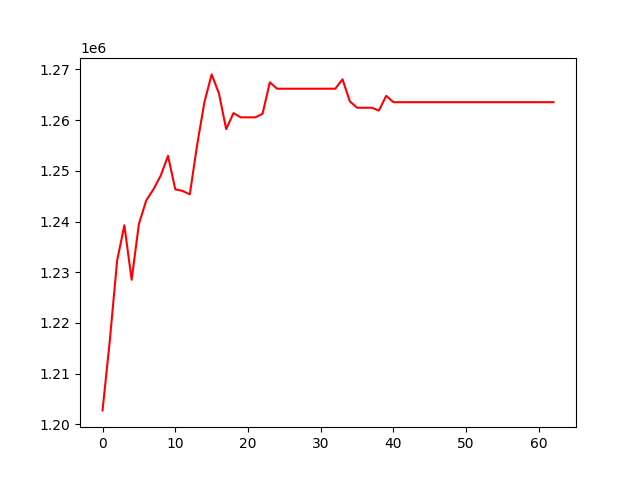

The file beside this chart, header and first rows:
, 0
0, 1202762
1, 1216564
2, 1232249
3, 1239260
4, 1228518
5, 1239516
6, 1244147
7, 1246350
8, 1249071
9, 1252961
10, 1246357
11, 1246044
12, 1245366
13, 1255051
14, 1263487
15, 1269023
16, 1265298
17, 1258231
18, 1261390
19, 1260554
20, 1260554
21, 1260554
22, 1261246
23, 1267456
24, 1266200
25, 1266200
26, 1266200
27, 1266200
28, 1266200
29, 1266200
30, 1266200
31, 1266200
32, 1266200
33, 1268055
34, 1263709
35, 1262448
36, 1262448
37, 1262448
38, 1261888
39, 1264794
40, 1263540
41, 1263540
42, 1263540
43, 1263540
44, 1263540
45, 1263540
46, 1263540
47, 1263540
48, 1263540
49, 1263540
50, 1263540
51, 1263540
52, 1263540
53, 1263540
54, 1263540
55, 1263540
56, 1263540
57, 1263540
58, 1263540
59, 1263540
... 3 more rows
